Run: headless pygame with SDL's dummy video driver; simulated clock (each Clock.tick advances the game by its frame time, no real sleeping); random seed 0; keys injected as events and as key.get_pressed() state; mouse plan: one left click at the window centre at the start of phase 2, then a move to the lower-right quarter at the start of phase 3.
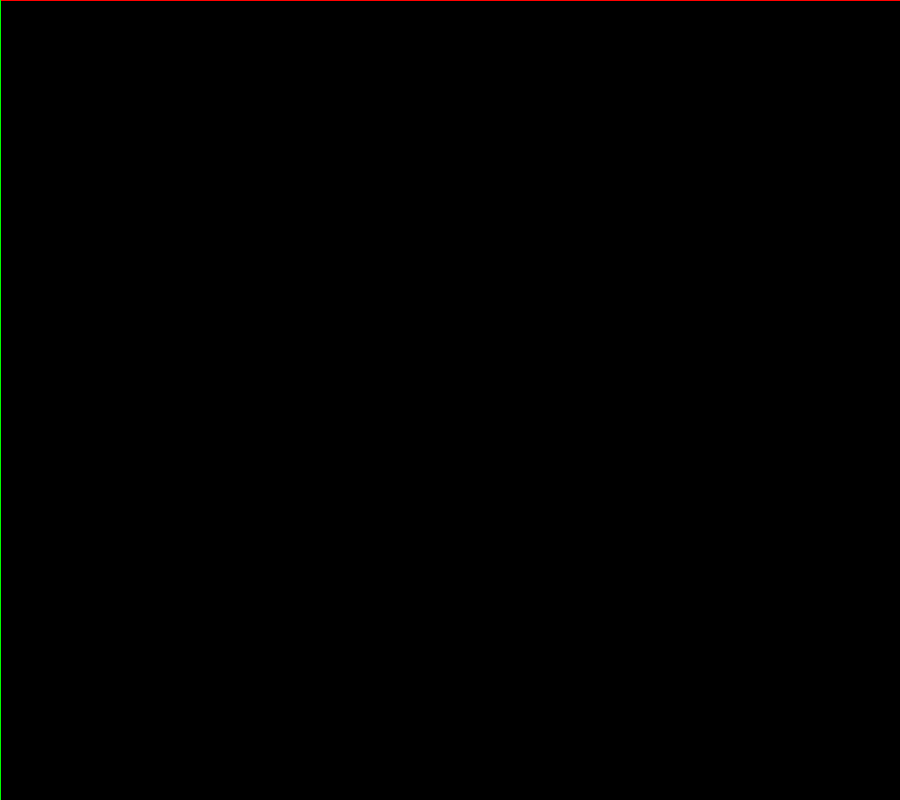
Frame 1 of 4 · flips 1–60 · no input
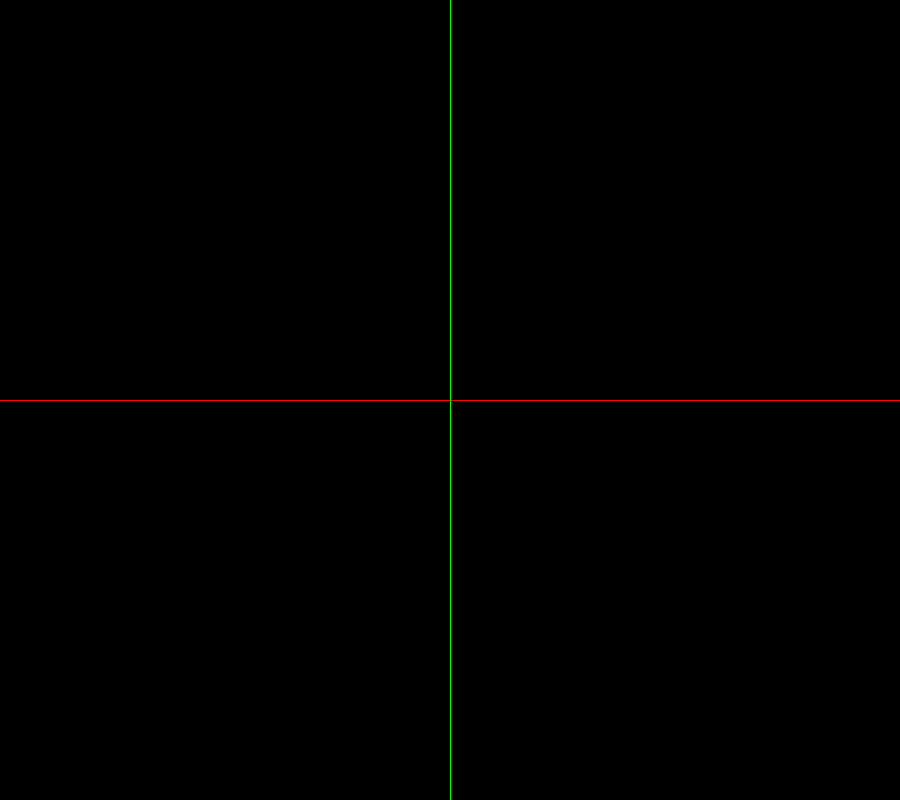
Frame 2 of 4 · flips 61–180 · clicked the window centre · tapped SPACE, RETURN · held RIGHT (→), D
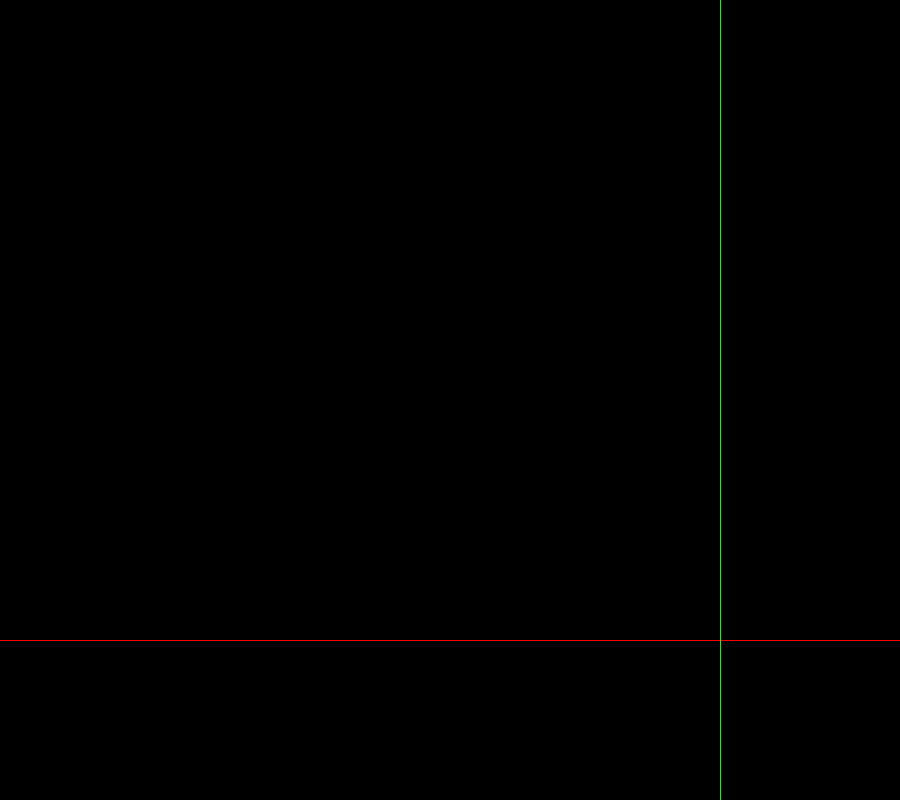
Frame 3 of 4 · flips 181–300 · moved the mouse to the lower-right quarter · held DOWN (↓), S
Frame 4 of 4 · flips 301–420 · held LEFT (←), A, UP (↑), W · screen unchanged from frame 3, image omitted

The pygame program that drew these frames:

import pygame, os

WIDTH = 900
HEIGHT = 800

pygame.init()
dis = pygame.display.set_mode((WIDTH, HEIGHT))
pygame.display.update()
pygame.display.set_caption('mouse_cords')

game_over=False
while not game_over:
    mouseX, mouseY = pygame.mouse.get_pos()
    pygame.draw.line(dis , (255, 0, 0), (0, mouseY), (WIDTH, mouseY))
    pygame.draw.line(dis ,(0, 255, 0), (mouseX, 0), (mouseX, HEIGHT))
    pygame.display.update()
    dis.fill((0, 0, 0))
    print(mouseX, mouseY)
    
    for event in pygame.event.get():
        if event.type==pygame.QUIT:
            game_over=True
pygame.quit()
quit()
